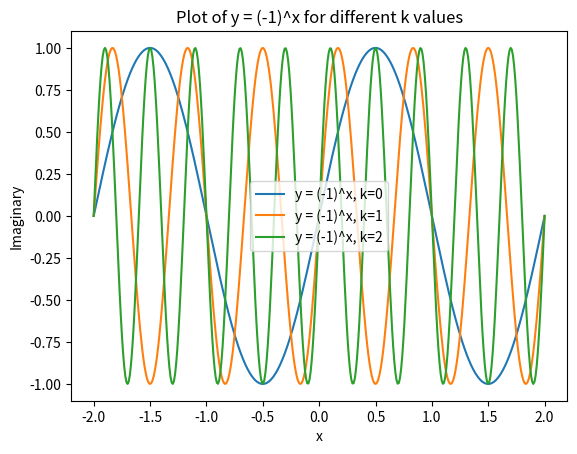

This chart was generated by the following Python code:
import matplotlib.pyplot as plt
import numpy as np
from mpl_toolkits.mplot3d import Axes3D

# Define the x range
x = np.linspace(-2, 2, 400)
# Define the k values
k_values = [0, 1, 2]

# Create a 3D plot
fig = plt.figure()
ax = fig.add_subplot(111, projection="3d")

# y = (-1)^x = e^( i(2pik + pi) )
for k in k_values:
    # Calculate (-1)^x using Euler's formula
    y = np.exp(1j * (2 * np.pi * k + np.pi) * x)

    # Calculate the real and imaginary parts of y
    y_real = np.real(y)
    y_imag = np.imag(y)

    # Plot the real and imaginary parts together
    # Important to plot the
    ax.plot(x, y_real, y_imag, label=f"y = (-1)^x, k={k}")

# Set labels and title
ax.set_xlabel("x")
ax.set_ylabel("Imaginary")
ax.set_zlabel("Real")
ax.set_title("3D plot of Real and Imaginary parts of y = (-1)^x")

# Show the legend
ax.legend()
plt.savefig("negative1-power-x.png")

# Clear the plot
plt.clf()

# Change the perspective to only view the imaginary parts
for k in k_values:
    # Calculate (-1)^x using Euler's formula
    y = np.exp(1j * (2 * np.pi * k + np.pi) * x)

    # Calculate the imaginary part of y
    y_imag = np.imag(y)

    # Plot the imaginary part
    plt.plot(x, y_imag, label=f"y = (-1)^x, k={k}")

# Set labels and title
plt.xlabel("x")
plt.ylabel("Imaginary")
plt.title("Plot of y = (-1)^x for different k values")

# Show the legend
plt.legend()

# Save the plot
plt.savefig("negative1-imaginary_vs_x.png")

# Show the plot
# plt.show()
